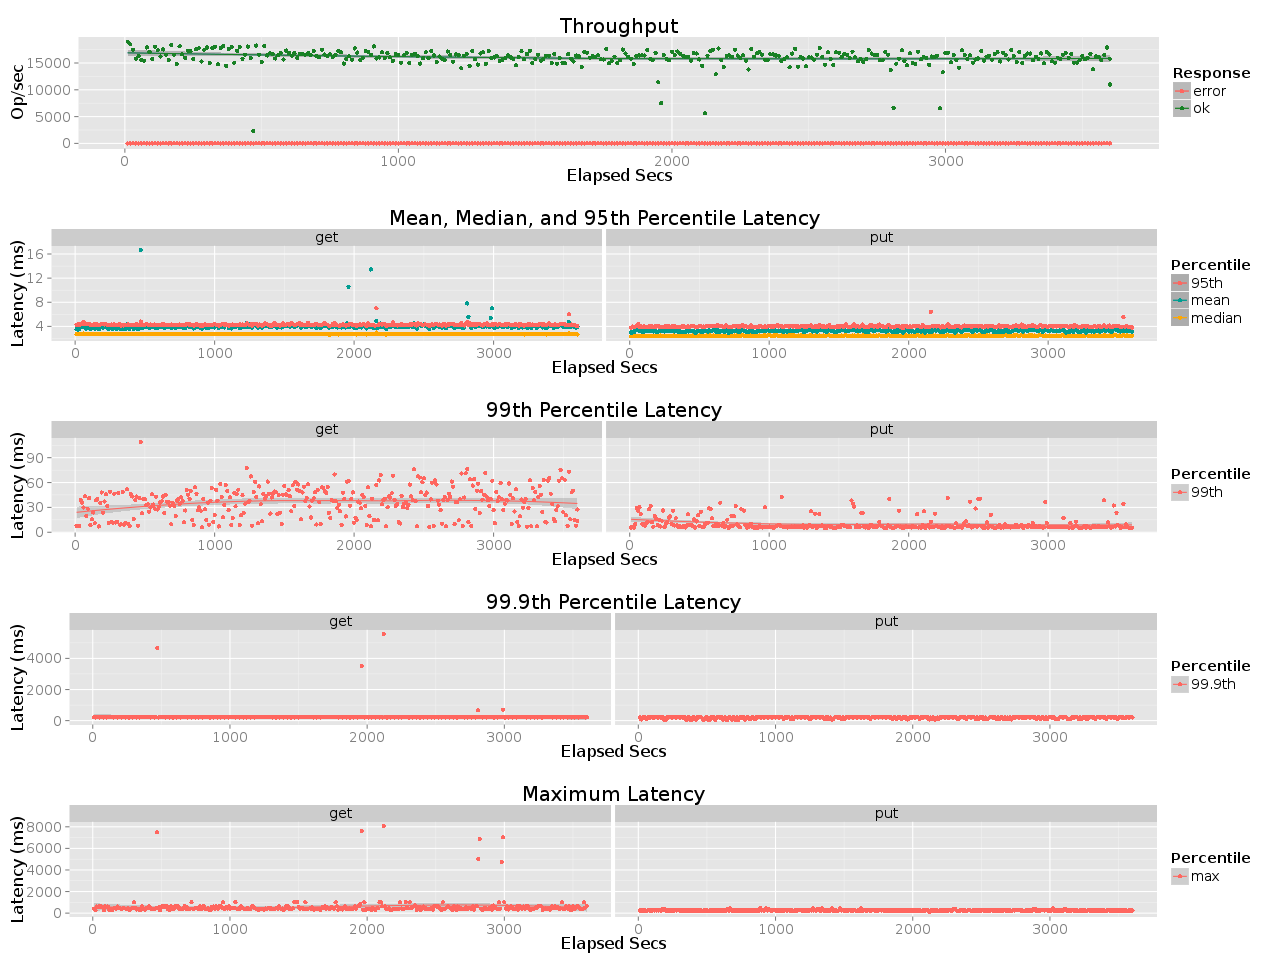

Data behind this chart, as committed beside it:
elapsed, window, total, successful, failed
10, 10, 189789, 189789, 0
20, 10, 184807, 184806, 1
30, 10, 174681, 174681, 0
40, 10, 158067, 158067, 0
50, 10, 162520, 162520, 0
60, 10, 155359, 155359, 0
70, 10, 154289, 154289, 0
80.01, 10, 179061, 179061, 0
90, 9.995, 170529, 170529, 0
100, 10, 157354, 157354, 0
110, 10, 180571, 180571, 0
120, 10, 173622, 173622, 0
130, 10, 162123, 162123, 0
140, 10, 175248, 175248, 0
150, 10, 165621, 165621, 0
160, 10, 155838, 155838, 0
170, 10, 183653, 183653, 0
180, 10, 165404, 165404, 0
190, 10, 148459, 148459, 0
200, 9.998, 181003, 181003, 0
210, 10, 166079, 166079, 0
220, 10, 159503, 159503, 0
230, 10, 173161, 173161, 0
240, 10, 171963, 171963, 0
250, 10, 157722, 157722, 0
260, 10, 175431, 175431, 0
270, 10, 177528, 177528, 0
280, 10, 152712, 152712, 0
290, 10, 174665, 174665, 0
300, 10, 178925, 178925, 0
310, 10, 150023, 150023, 0
320, 10, 178419, 178419, 0
330, 10, 180477, 180477, 0
340, 9.999, 147536, 147535, 1
350, 10, 177949, 177949, 0
360, 10, 181536, 181536, 0
370, 10, 144594, 144594, 0
380, 10, 176187, 176187, 0
390, 10.0, 179304, 179303, 1
400, 10, 150558, 150558, 0
410, 10, 172492, 172492, 0
420, 10, 179758, 179758, 0
430, 10, 158019, 158019, 0
440, 10, 165614, 165614, 0
450, 10, 180733, 180733, 0
460, 10, 158910, 158910, 0
470, 10, 23271, 23271, 0
480, 10, 182543, 182542, 1
490, 10, 165723, 165723, 0
500, 10, 152361, 152361, 0
510, 10, 181391, 181391, 0
520, 10, 164074, 164074, 0
530, 10, 168085, 168084, 1
540, 10, 167228, 167227, 1
550, 10, 158377, 158377, 0
560, 10, 164359, 164359, 0
570, 9.998, 168677, 168677, 0
580, 10, 156591, 156591, 0
590, 10, 173225, 173225, 0
600, 10, 168674, 168674, 0
... 301 more rows
